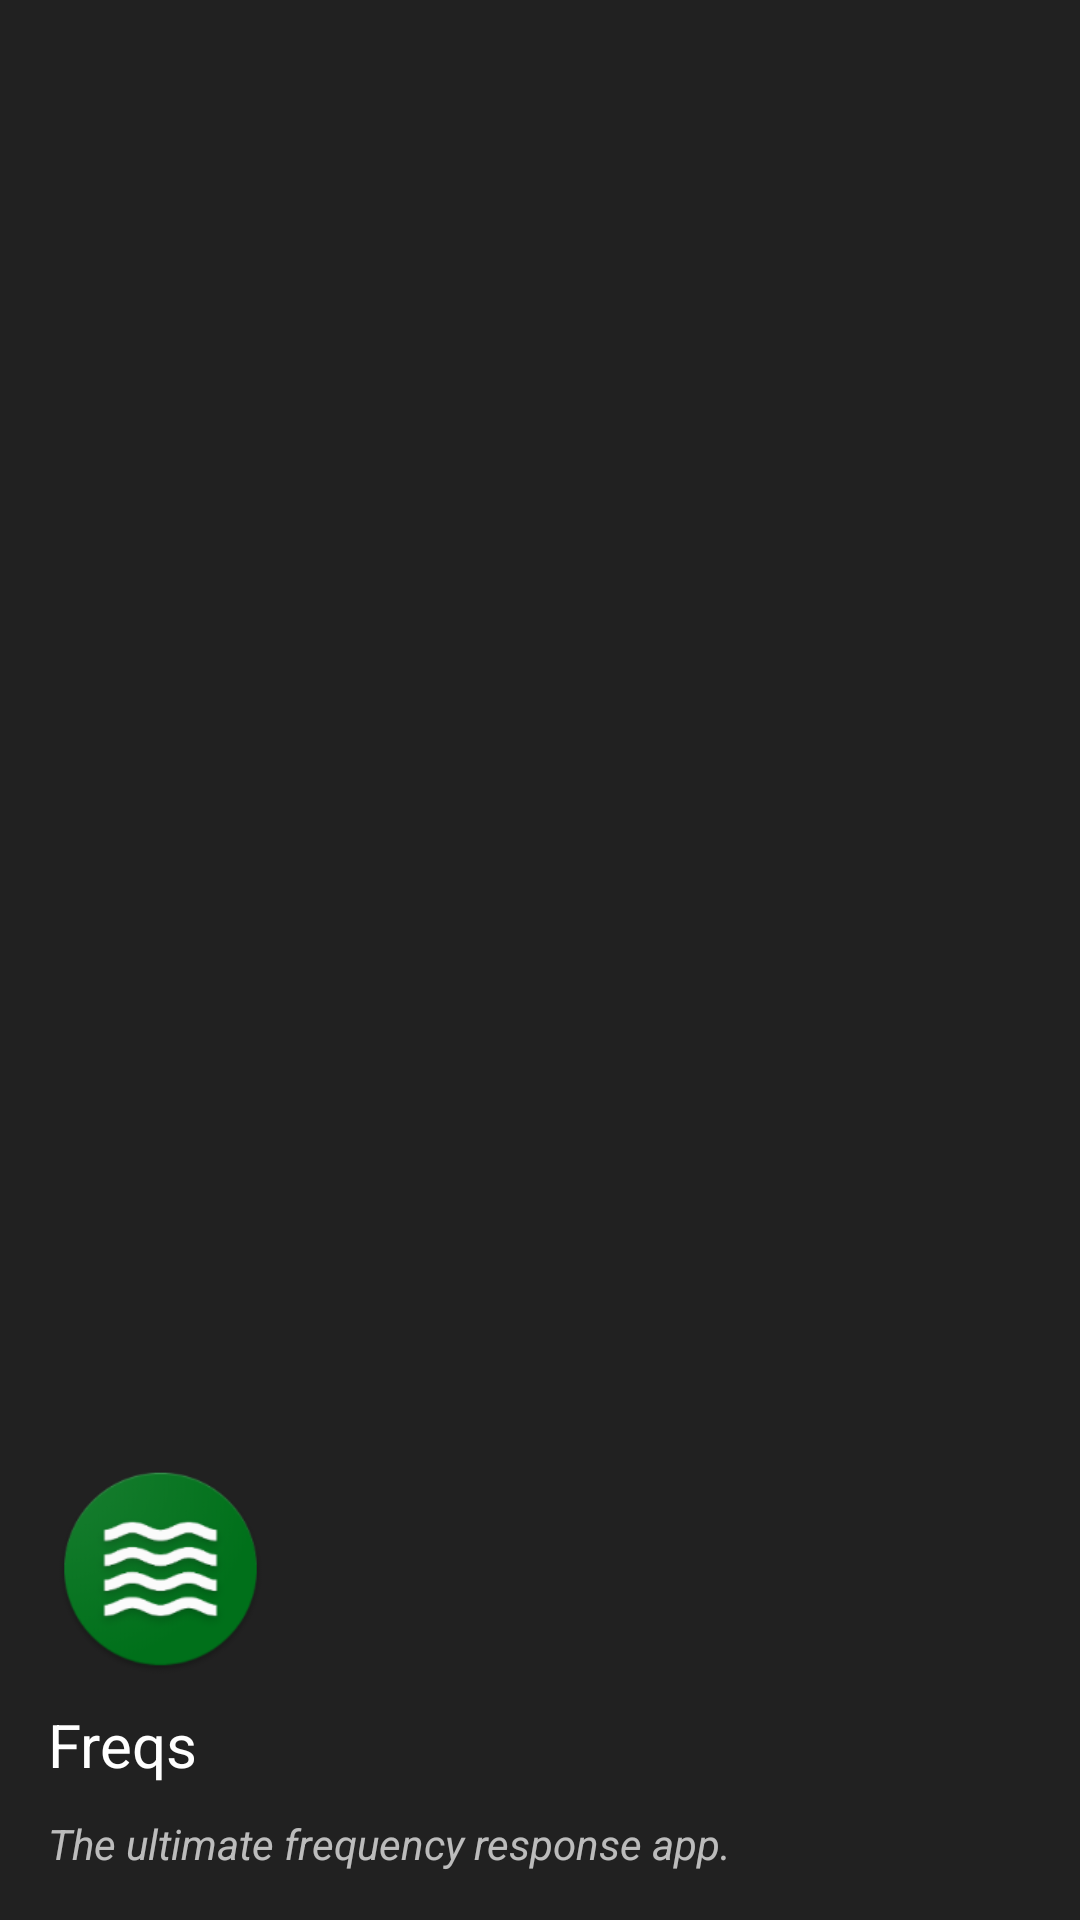

Write the Android layout XML for this screen, with the resource values it uses.
<!-- AndroidManifest.xml: application theme AppTheme -->
<!-- res/layout/nav_header.xml -->
<?xml version="1.0" encoding="utf-8"?>
<LinearLayout xmlns:android="http://schemas.android.com/apk/res/android"
    android:orientation="vertical" android:layout_width="match_parent"
    android:layout_height="200dp"
    android:background="#212121"
    android:gravity="bottom"
    android:padding="16dp"
    android:theme="@style/ThemeOverlay.AppCompat.Dark">

    <ImageView
        android:layout_width="75dp"
        android:layout_height="70dp"
        android:src="@drawable/ic_launcher" />

    <TextView
        android:layout_width="wrap_content"
        android:layout_height="wrap_content"
        android:paddingTop="10dp"
        android:paddingBottom="10dp"
        android:textSize="20dp"
        android:text="Freqs"
        android:textAppearance="@style/TextAppearance.AppCompat.Body1" />

    <TextView
        android:layout_width="wrap_content"
        android:layout_height="wrap_content"
        android:textSize="14dp"
        android:textStyle="italic"
        android:text="The ultimate frequency response app." />


</LinearLayout>
<!-- resources referenced by this layout -->
<resources>
  <!-- drawable ic_launcher: png bitmap (drawable, 17922 bytes) -->
  <style name="AppTheme" parent="Theme.AppCompat.Light.DarkActionBar">
          
          <item name="colorPrimary">@color/colorPrimary</item>
          <item name="colorPrimaryDark">@color/colorPrimaryDark</item>
          <item name="colorAccent">@color/colorAccent</item>
      </style>
  <color name="colorPrimary">#43a047</color>
  <color name="colorPrimaryDark">#00701a</color>
  <color name="colorAccent">#212121</color>
</resources>
